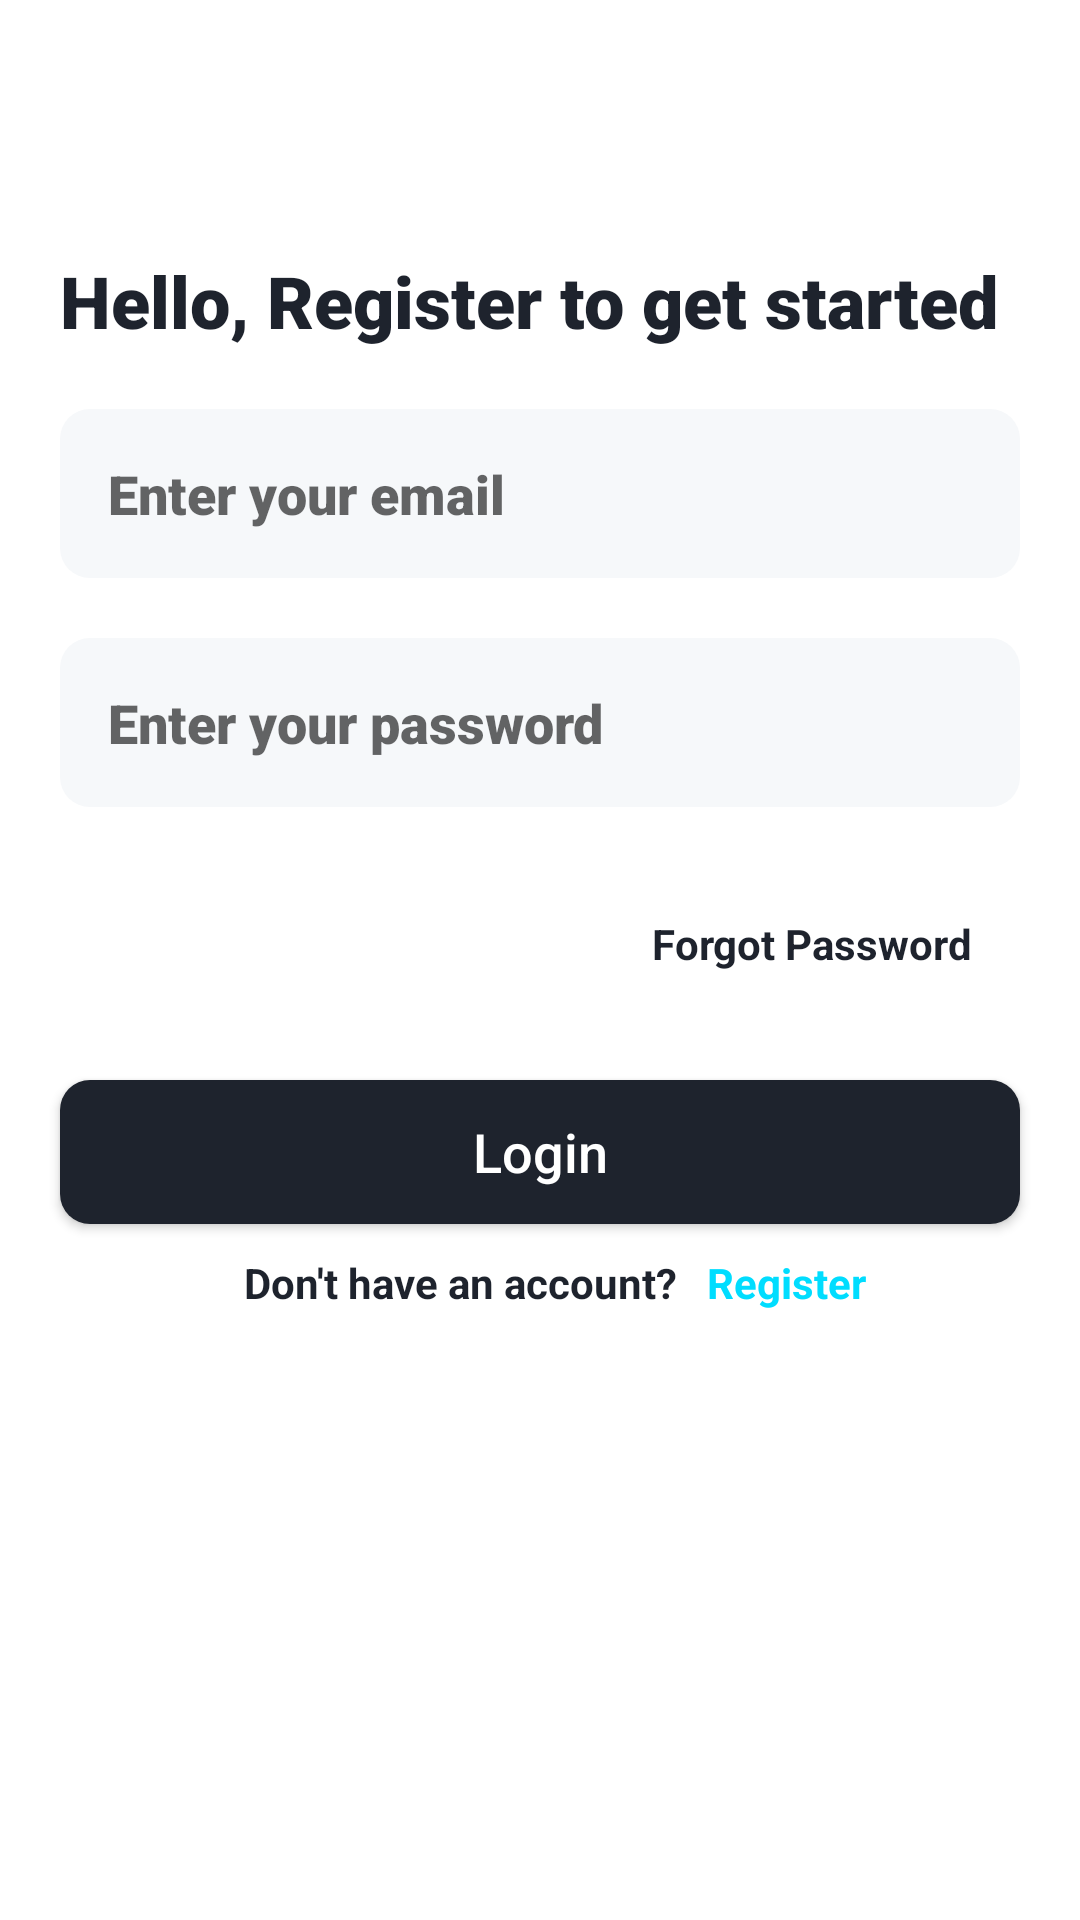

Layout XML and referenced resources for this Android screen:
<!-- AndroidManifest.xml: activity theme Theme.4th_session -->
<!-- res/layout/activity_login.xml -->
<?xml version="1.0" encoding="utf-8"?>
<layout xmlns:tools="http://schemas.android.com/tools"
    xmlns:android="http://schemas.android.com/apk/res/android"
    xmlns:app="http://schemas.android.com/apk/res-auto">

    <data>

    </data>

    <androidx.constraintlayout.widget.ConstraintLayout
        android:layout_width="match_parent"
        android:layout_height="match_parent"
        android:background="@color/white"
        android:paddingTop="@dimen/padding_32">

        <TextView
            android:id="@+id/tv_header"
            style="@style/HeaderStyle"
            android:layout_width="wrap_content"
            android:layout_height="wrap_content"
            android:layout_margin="@dimen/margin_20"
            android:paddingTop="@dimen/padding_32"
            android:text="@string/hello"
            app:layout_constraintStart_toStartOf="parent"
            app:layout_constraintTop_toTopOf="parent"></TextView>

        <EditText
            android:id="@+id/et_email"
            style="@style/EditTextStyle"
            android:layout_width="match_parent"
            android:layout_height="wrap_content"
            android:layout_margin="@dimen/margin_20"
            android:background="@drawable/edittext_shape"
            android:hint="@string/enter_email"
            android:inputType="textPassword"
            app:layout_constraintEnd_toEndOf="parent"
            app:layout_constraintStart_toStartOf="parent"
            app:layout_constraintTop_toBottomOf="@id/tv_header"
            tools:ignore="TextFields"></EditText>

        <EditText
            android:id="@+id/et_password"
            style="@style/EditTextStyle"
            android:layout_width="match_parent"
            android:layout_height="wrap_content"
            android:layout_margin="@dimen/margin_20"
            android:background="@drawable/edittext_shape"
            android:hint="@string/enter_password"
            android:inputType="textPassword"
            app:layout_constraintEnd_toEndOf="@id/et_email"
            app:layout_constraintStart_toStartOf="@id/et_email"
            app:layout_constraintTop_toBottomOf="@id/et_email"></EditText>


        <TextView
            android:id="@+id/tv_forget_password"
            android:layout_width="wrap_content"
            android:layout_height="wrap_content"
            android:layout_margin="@dimen/margin_20"
            android:padding="@dimen/padding_16"
            android:text="@string/forgot_password"
            android:textColor="@color/blue"
            android:textStyle="bold"
            app:layout_constraintEnd_toEndOf="parent"
            app:layout_constraintTop_toBottomOf="@id/et_password"></TextView>

        <Button
            android:id="@+id/bt_login"
            android:layout_width="match_parent"
            android:layout_height="wrap_content"
            android:layout_margin="@dimen/margin_20"
            android:background="@drawable/button_shape"
            android:text="@string/login"
            android:textAllCaps="false"
            android:textColor="@color/white"
            android:textSize="@dimen/size_18"
            app:layout_constraintEnd_toEndOf="parent"
            app:layout_constraintStart_toStartOf="parent"
            app:layout_constraintTop_toBottomOf="@id/tv_forget_password">
        </Button>

        <TextView
            android:id="@+id/tv_register"
            android:layout_width="wrap_content"
            android:layout_height="wrap_content"
            android:text="@string/register"
            android:textColor="@android:color/holo_blue_bright"
            android:textStyle="bold"
            android:layout_marginTop="@dimen/margin_10"
            app:layout_constraintEnd_toEndOf="parent"
            app:layout_constraintStart_toEndOf="@+id/tv_dont_have_account"
            app:layout_constraintTop_toBottomOf="@id/bt_login"></TextView>

        <TextView
            android:id="@+id/tv_dont_have_account"
            android:layout_width="wrap_content"
            android:layout_height="wrap_content"
            android:text="@string/dont_have_account"
            android:textColor="@color/blue"
            android:textStyle="bold"
            android:layout_margin="@dimen/margin_10"
            app:layout_constraintHorizontal_chainStyle="packed"
            app:layout_constraintEnd_toStartOf="@+id/tv_register"
            app:layout_constraintStart_toStartOf="parent"
            app:layout_constraintTop_toBottomOf="@id/bt_login"></TextView>
    </androidx.constraintlayout.widget.ConstraintLayout>
</layout>
<!-- resources referenced by this layout -->
<resources>
  <color name="blue">#1E232D</color>
  <color name="white">#FFFFFFFF</color>
  <dimen name="margin_10">10dp</dimen>
  <dimen name="margin_20">20dp</dimen>
  <dimen name="padding_16">16dp</dimen>
  <dimen name="padding_32">32dp</dimen>
  <dimen name="size_18">18sp</dimen>
  <!-- drawable button_shape (drawable) -->
  <?xml version="1.0" encoding="utf-8"?>
  <shape xmlns:android="http://schemas.android.com/apk/res/android"
      android:shape="rectangle">
      <solid android:color="@color/blue"></solid>
      <corners android:radius="@dimen/margin_10"></corners>
  </shape>
  <!-- drawable edittext_shape (drawable) -->
  <?xml version="1.0" encoding="utf-8"?>
  <shape xmlns:android="http://schemas.android.com/apk/res/android"
      android:shape="rectangle">
  <solid android:color="@color/lightblue"></solid>
      <corners android:radius="@dimen/margin_10"></corners>
  </shape>
  <string name="dont_have_account">Don\'t have an account?</string>
  <string name="enter_email">Enter your email</string>
  <string name="enter_password">Enter your password</string>
  <string name="forgot_password">Forgot Password</string>
  <string name="hello">Hello, Register to get started</string>
  <string name="login">Login</string>
  <string name="register">Register</string>
  <style name="EditTextStyle">
          <item name="android:padding">@dimen/padding_16</item>
          <item name="fontFamily">sans-serif-black</item>
          <item name="android:textStyle">bold</item>
          <item name="android:textSize">@dimen/size_18</item>
      </style>
  <style name="HeaderStyle">
          <item name="android:textColor">@color/blue</item>
          <item name="android:textSize">@dimen/size_24</item>
          <item name="android:textStyle">bold</item>
          <item name="fontFamily">sans-serif-black</item>
      </style>
  <style name="Theme.4th_session" parent="Theme.MaterialComponents.DayNight.NoActionBar.Bridge" />
  <color name="lightblue">#F6F8FA</color>
  <dimen name="size_24">24sp</dimen>
</resources>
